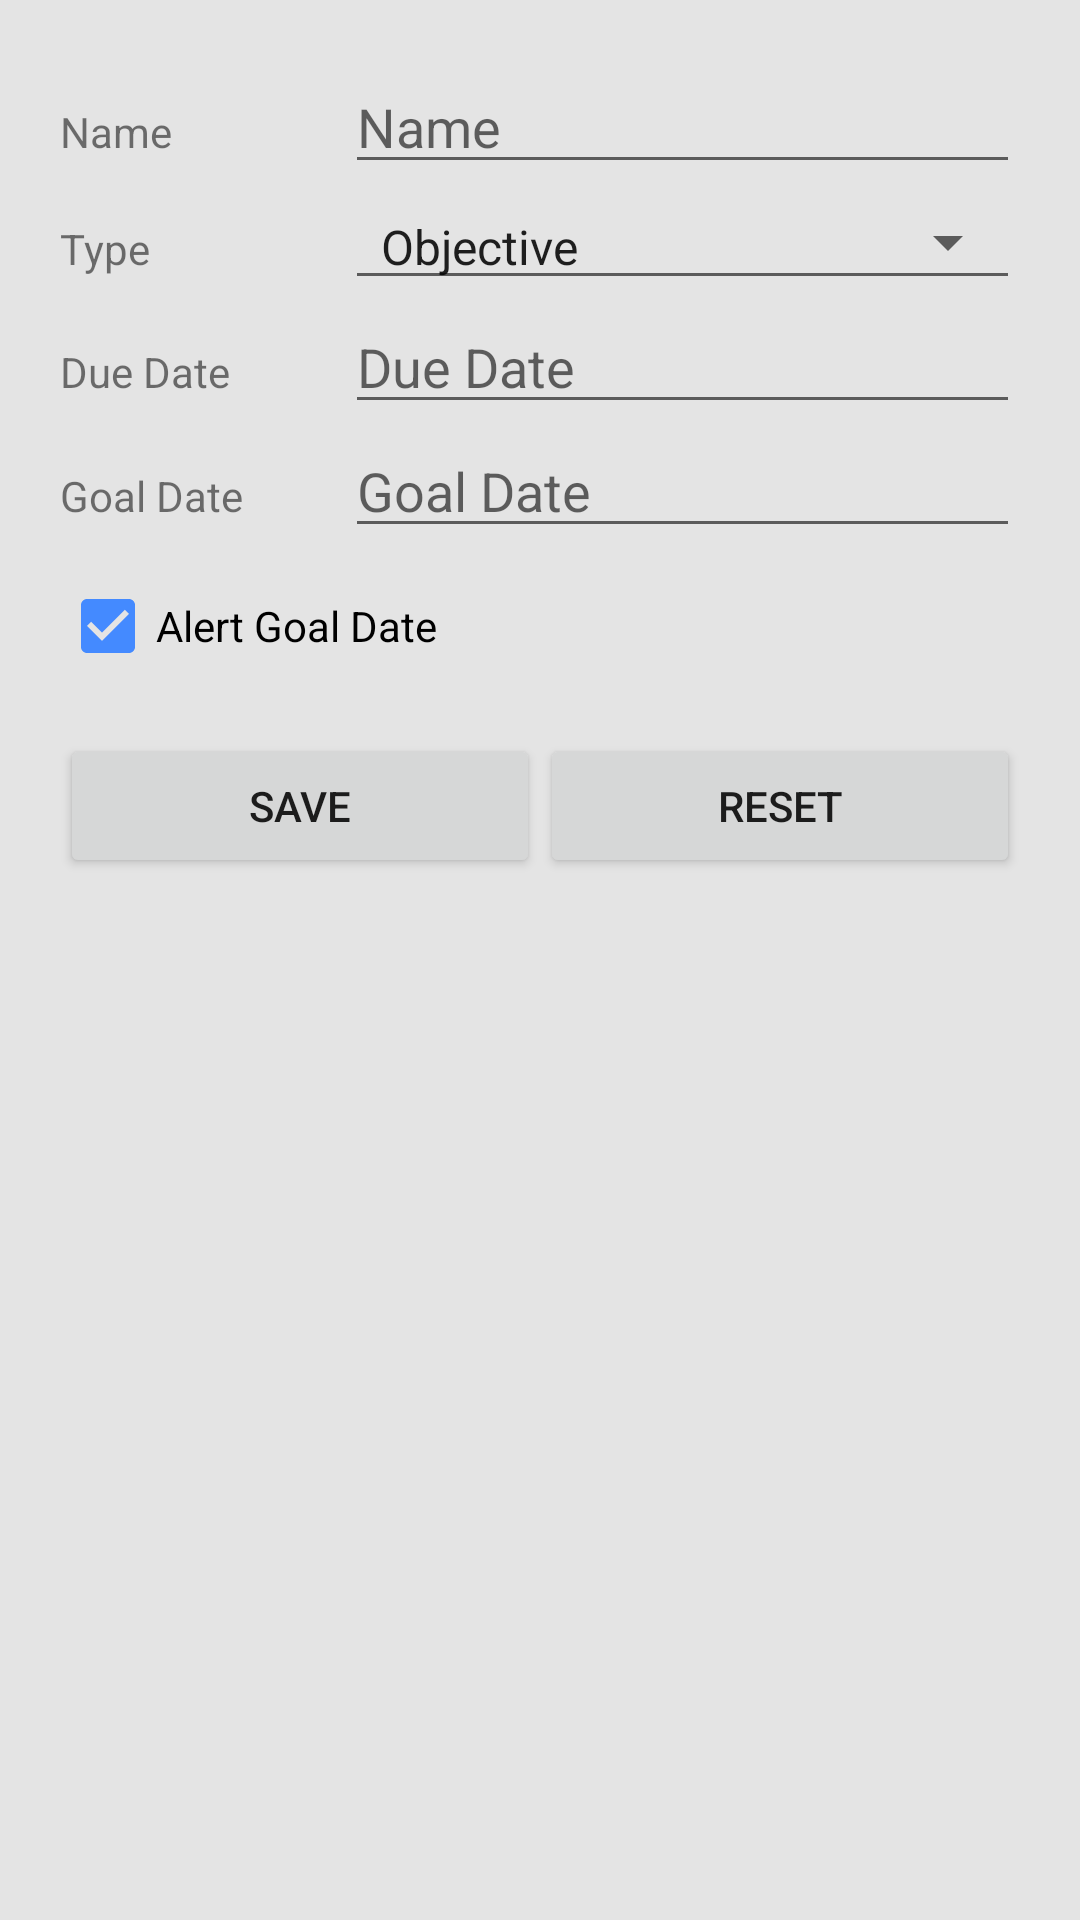

Reconstruct the res/layout file that produces this screen, plus the resources it refers to.
<!-- AndroidManifest.xml: activity theme AppTheme -->
<!-- res/layout/activity_add_assessment.xml -->
<?xml version="1.0" encoding="utf-8"?>
<android.support.design.widget.CoordinatorLayout xmlns:android="http://schemas.android.com/apk/res/android"
    xmlns:tools="http://schemas.android.com/tools"
    xmlns:app="http://schemas.android.com/apk/res-auto"
    android:id="@+id/mainLayout"
    android:layout_width="match_parent"
    android:layout_height="match_parent"
    android:background="@color/light_gray"
    tools:context=".AddAssessmentActivity">

    <android.support.v4.widget.NestedScrollView
        android:layout_width="match_parent"
        android:layout_height="wrap_content"
        android:fillViewport="true"
        app:layout_behavior="@string/appbar_scrolling_view_behavior">

    <LinearLayout
        android:layout_width="match_parent"
        android:layout_height="wrap_content"
        android:layout_margin="20dp"
        android:orientation="vertical">

        <LinearLayout
            android:layout_width="match_parent"
            android:layout_height="match_parent"
            android:layout_weight="1"
            android:orientation="horizontal">

            <TextView
                android:layout_width="190dp"
                android:layout_height="wrap_content"
                android:layout_weight="1"
                android:labelFor="@+id/nameTextBox"
                android:text="@string/name" />

            <EditText
                android:id="@+id/nameTextBox"
                android:layout_width="match_parent"
                android:layout_height="wrap_content"
                android:layout_weight="1"
                android:ems="10"
                android:hint="@string/name"
                android:inputType="textPersonName" />

        </LinearLayout>

        <LinearLayout
            android:layout_width="match_parent"
            android:layout_height="match_parent"
            android:layout_weight="1"
            android:orientation="horizontal">

            <TextView
                android:layout_width="190dp"
                android:layout_height="wrap_content"
                android:layout_weight="1"
                android:labelFor="@+id/typeSpinner"
                android:text="@string/type" />

            <Spinner
                android:id="@+id/typeSpinner"
                android:layout_width="match_parent"
                android:layout_height="wrap_content"
                android:layout_weight="1"
                android:entries="@array/typeArray" />

        </LinearLayout>

        <LinearLayout
            android:layout_width="match_parent"
            android:layout_height="match_parent"
            android:layout_weight="1"
            android:orientation="horizontal">

            <TextView
                android:layout_width="190dp"
                android:layout_height="wrap_content"
                android:layout_weight="1"
                android:labelFor="@+id/dueTextBox"
                android:text="@string/due_date" />

            <EditText
                android:id="@+id/dueTextBox"
                android:layout_width="match_parent"
                android:layout_height="wrap_content"
                android:layout_weight="1"
                android:cursorVisible="false"
                android:ems="10"
                android:focusable="false"
                android:focusableInTouchMode="false"
                android:hint="@string/due_date"
                android:inputType="date" />

        </LinearLayout>

        <LinearLayout
            android:layout_width="match_parent"
            android:layout_height="match_parent"
            android:layout_weight="1"
            android:orientation="horizontal">

            <TextView
                android:layout_width="190dp"
                android:layout_height="wrap_content"
                android:layout_weight="1"
                android:labelFor="@+id/goalTextBox"
                android:text="@string/goal_date" />

            <EditText
                android:id="@+id/goalTextBox"
                android:layout_width="match_parent"
                android:layout_height="wrap_content"
                android:layout_weight="1"
                android:cursorVisible="false"
                android:ems="10"
                android:focusable="false"
                android:focusableInTouchMode="false"
                android:hint="@string/goal_date"
                android:inputType="date" />

        </LinearLayout>

        <LinearLayout
            android:layout_width="match_parent"
            android:layout_height="match_parent"
            android:layout_weight="1"
            android:layout_marginTop="10dp"
            android:orientation="horizontal">

            <CheckBox
                android:id="@+id/alertGoalCheckBox"
                android:layout_width="wrap_content"
                android:layout_height="wrap_content"
                android:layout_weight="1"
                android:checked="true"
                android:text="@string/alert_goal_date" />
        </LinearLayout>

        <LinearLayout
            android:layout_width="match_parent"
            android:layout_height="match_parent"
            android:layout_marginTop="20dp"
            android:layout_weight="1"
            android:orientation="horizontal">

            <Button
                android:id="@+id/saveButton"
                android:layout_width="wrap_content"
                android:layout_height="wrap_content"
                android:layout_weight="1"
                android:onClick="submitData"
                android:text="@string/save" />

            <Button
                android:id="@+id/resetButton"
                android:layout_width="wrap_content"
                android:layout_height="wrap_content"
                android:layout_weight="1"
                android:onClick="resetForm"
                android:text="@string/reset" />
        </LinearLayout>
    </LinearLayout>
    </android.support.v4.widget.NestedScrollView>
</android.support.design.widget.CoordinatorLayout>
<!-- resources referenced by this layout -->
<resources>
  <string-array name="typeArray">
          <item>Objective</item>
          <item>Performance</item>
      </string-array>
  <color name="light_gray">#E4E4E4</color>
  <string name="alert_goal_date">Alert Goal Date</string>
  <string name="due_date">Due Date</string>
  <string name="goal_date">Goal Date</string>
  <string name="name">Name</string>
  <string name="reset">Reset</string>
  <string name="save">Save</string>
  <string name="type">Type</string>
  <style name="AppTheme" parent="Theme.AppCompat.Light.DarkActionBar">
          
          <item name="colorPrimary">@color/colorPrimary</item>
          <item name="colorPrimaryDark">@color/colorPrimaryDark</item>
          <item name="colorAccent">@color/colorAccent</item>
          <item name="android:spinnerStyle">@style/holoSpinner</item>
      </style>
  <color name="colorPrimary">#3f51b5</color>
  <color name="colorPrimaryDark">#303F9F</color>
  <color name="colorAccent">#448AFF</color>
  <style name="holoSpinner" parent="Widget.AppCompat.Spinner.Underlined">
          <item name="android:textSize">16sp</item>
          <item name="android:textColor">#3F51B5</item>
      </style>
</resources>
